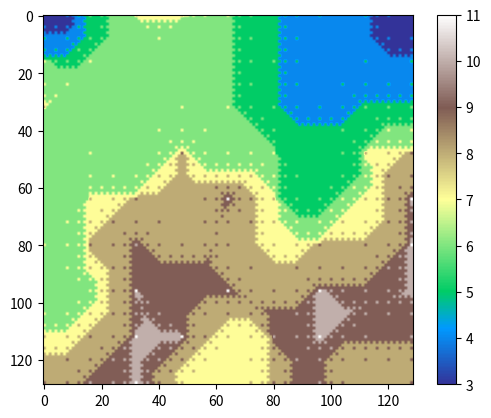

Generate this figure with matplotlib:
import random
import matplotlib.pyplot as plt

def diamond_square(size, roughness, min_value=0, max_value=11):
    grid_size = 2**size + 1
    terrain = [[0] * grid_size for _ in range(grid_size)]
    
    # Seed the corners
    terrain[0][0] = random.randint(min_value, max_value)
    terrain[0][-1] = random.randint(min_value, max_value)
    terrain[-1][0] = random.randint(min_value, max_value)
    terrain[-1][-1] = random.randint(min_value, max_value)
    
    def diamond_step(x, y, step_size, offset):
        """Diamond step: Set center of square to average of corners + random offset."""
        avg = (terrain[x - step_size][y - step_size] +
               terrain[x - step_size][y + step_size] +
               terrain[x + step_size][y - step_size] +
               terrain[x + step_size][y + step_size]) // 4
        terrain[x][y] = max(min(avg + offset, max_value), min_value)
    
    def square_step(x, y, step_size, offset):
        """Square step: Set midpoints of edges to average of adjacent corners + random offset."""
        neighbors = []
        if x - step_size >= 0:
            neighbors.append(terrain[x - step_size][y])
        if x + step_size < grid_size:
            neighbors.append(terrain[x + step_size][y])
        if y - step_size >= 0:
            neighbors.append(terrain[x][y - step_size])
        if y + step_size < grid_size:
            neighbors.append(terrain[x][y + step_size])
        
        avg = sum(neighbors) // len(neighbors)
        terrain[x][y] = max(min(avg + offset, max_value), min_value)
    
    step_size = (grid_size - 1) // 2
    scale = roughness
    
    while step_size > 0:
        # Diamond Step
        for x in range(step_size, grid_size - 1, step_size * 2):
            for y in range(step_size, grid_size - 1, step_size * 2):
                offset = random.randint(-scale, scale)
                diamond_step(x, y, step_size, offset)
        
        # Square Step
        for x in range(0, grid_size, step_size):
            for y in range((x + step_size) % (step_size * 2), grid_size, step_size * 2):
                offset = random.randint(-scale, scale)
                square_step(x, y, step_size, offset)
        
        step_size //= 2
        scale //= 2
    
    return terrain

# Example usage
terrain = diamond_square(size=7, roughness=7)
plt.imshow(terrain, cmap='terrain')
plt.colorbar()
plt.show()

tile = 0
for y in range(0, 128, 8):
    for x in range(0, 128, 8):
        pixels = ""
        for iny in range(y, y+8):
            for inx in range(x, x+8):
                pixels = pixels + str(hex(terrain[iny][inx] + 4)[2:])

        print(f"# {str(tile).zfill(3)}:{pixels}")
    
        tile += 1
